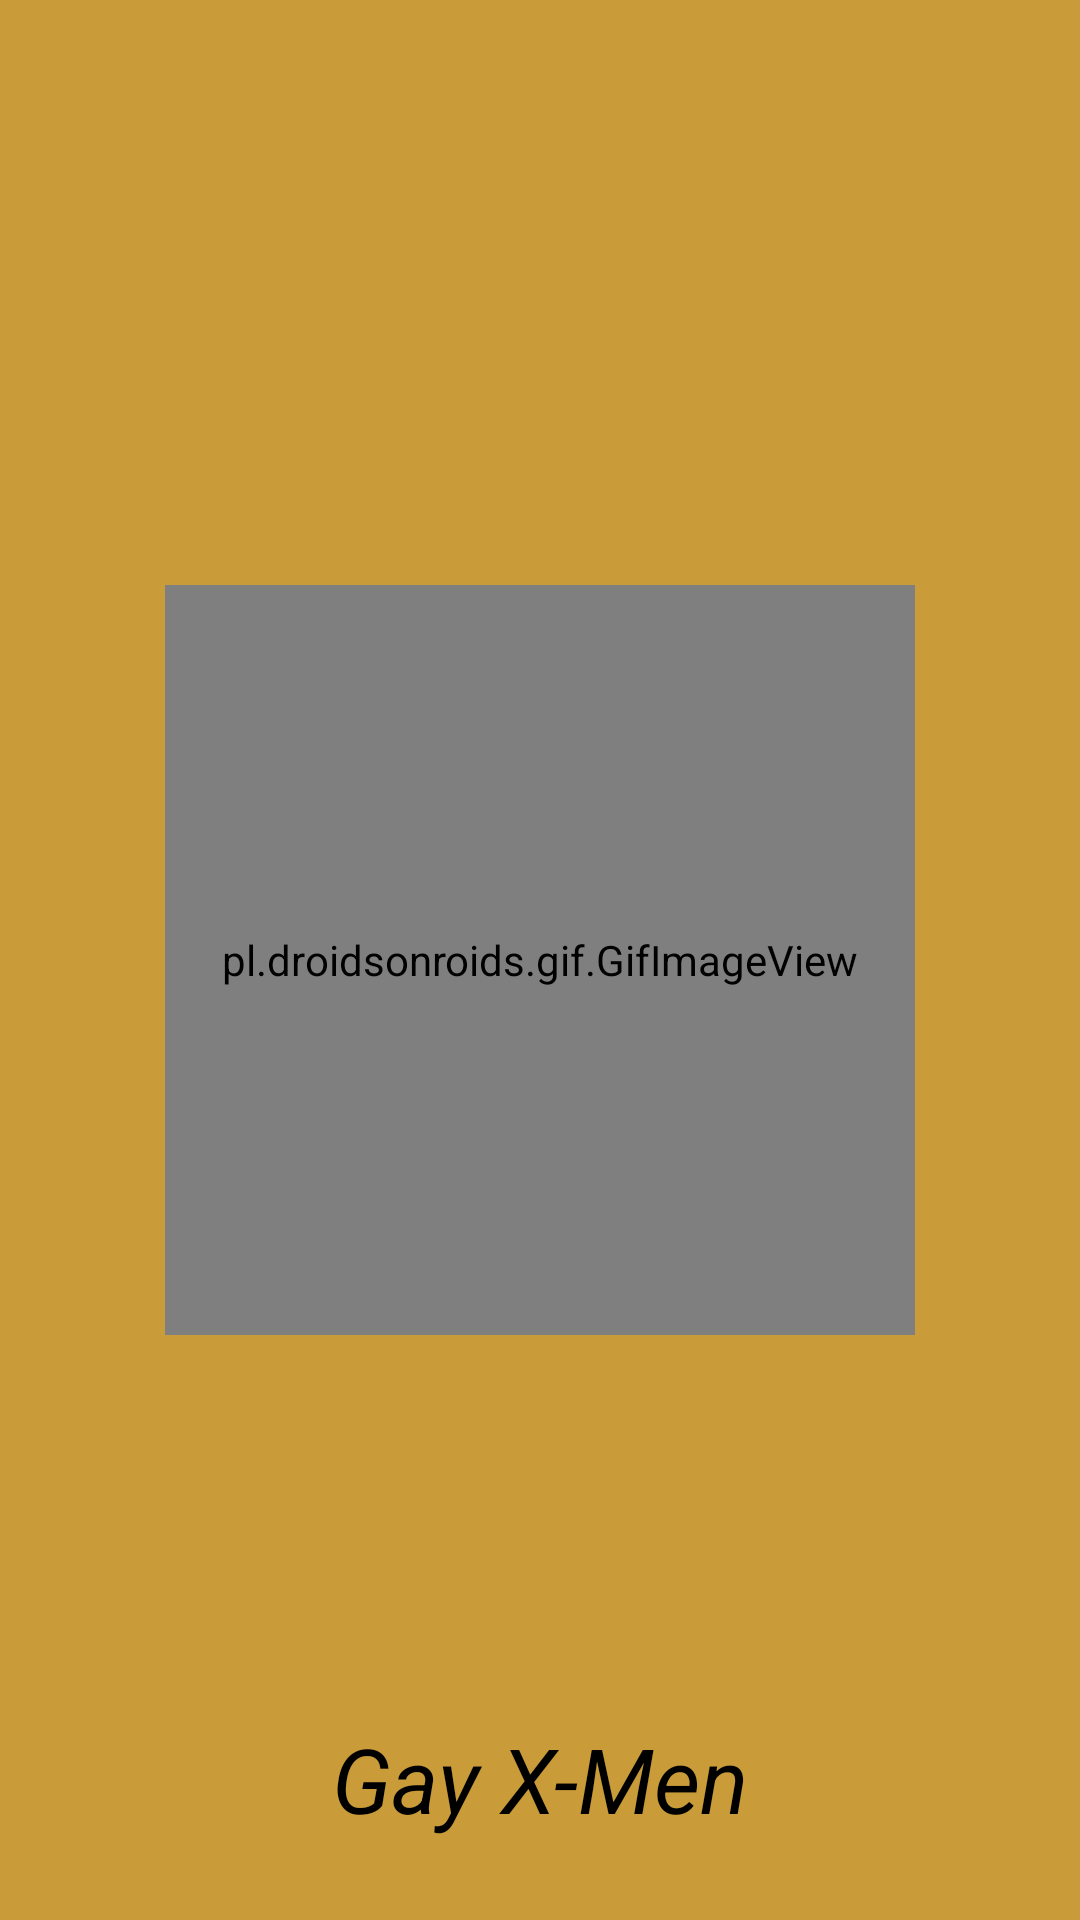

Here is an Android app screen rendered from its layout file. Give the layout XML and the strings, colors and styles it references.
<!-- AndroidManifest.xml: application theme AppTheme -->
<!-- res/layout/activity_splash.xml -->
<?xml version="1.0" encoding="utf-8"?>
<RelativeLayout xmlns:android="http://schemas.android.com/apk/res/android"
    xmlns:app="http://schemas.android.com/apk/res-auto"
    xmlns:tools="http://schemas.android.com/tools"
    android:layout_width="match_parent"
    android:layout_height="match_parent"
    tools:context=".activities.SplashActivity"
    android:background="@color/splash_background"
    >

    <pl.droidsonroids.gif.GifImageView
        android:layout_width="250dp"
        android:layout_height="250dp"
        android:src="@drawable/pikachu_walks"
        android:layout_centerInParent="true"
        />

    <TextView
        android:id="@+id/textView2"
        android:layout_width="match_parent"
        android:layout_height="wrap_content"
        android:layout_alignParentBottom="true"
        android:layout_centerHorizontal="true"
        android:layout_marginBottom="27dp"
        android:text="@string/app_name"
        android:textAlignment="center"
        android:textColor="@color/black"
        android:textSize="30sp"
        android:textStyle="italic" />

</RelativeLayout>
<!-- resources referenced by this layout -->
<resources>
  <color name="black">#000000</color>
  <color name="splash_background">#CA9C39</color>
  <!-- drawable pikachu_walks: gif bitmap (drawable, 96422 bytes) -->
  <string name="app_name">Gay X-Men</string>
  <style name="AppTheme" parent="Theme.AppCompat.Light.NoActionBar">
          
          <item name="colorPrimary">@color/colorPrimary</item>
          <item name="colorPrimaryDark">@color/colorPrimaryDark</item>
          <item name="colorAccent">@color/colorAccent</item>
          <item name="drawerArrowStyle">@style/drawerStyle</item>
      </style>
  <color name="colorPrimary">#120085</color>
  <color name="colorPrimaryDark">#000e57</color>
  <color name="colorAccent">#D81B60</color>
  <style name="drawerStyle" parent="Base.Widget.AppCompat.DrawerArrowToggle">
          <item name="color">@color/colorAccent</item>
      </style>
</resources>
